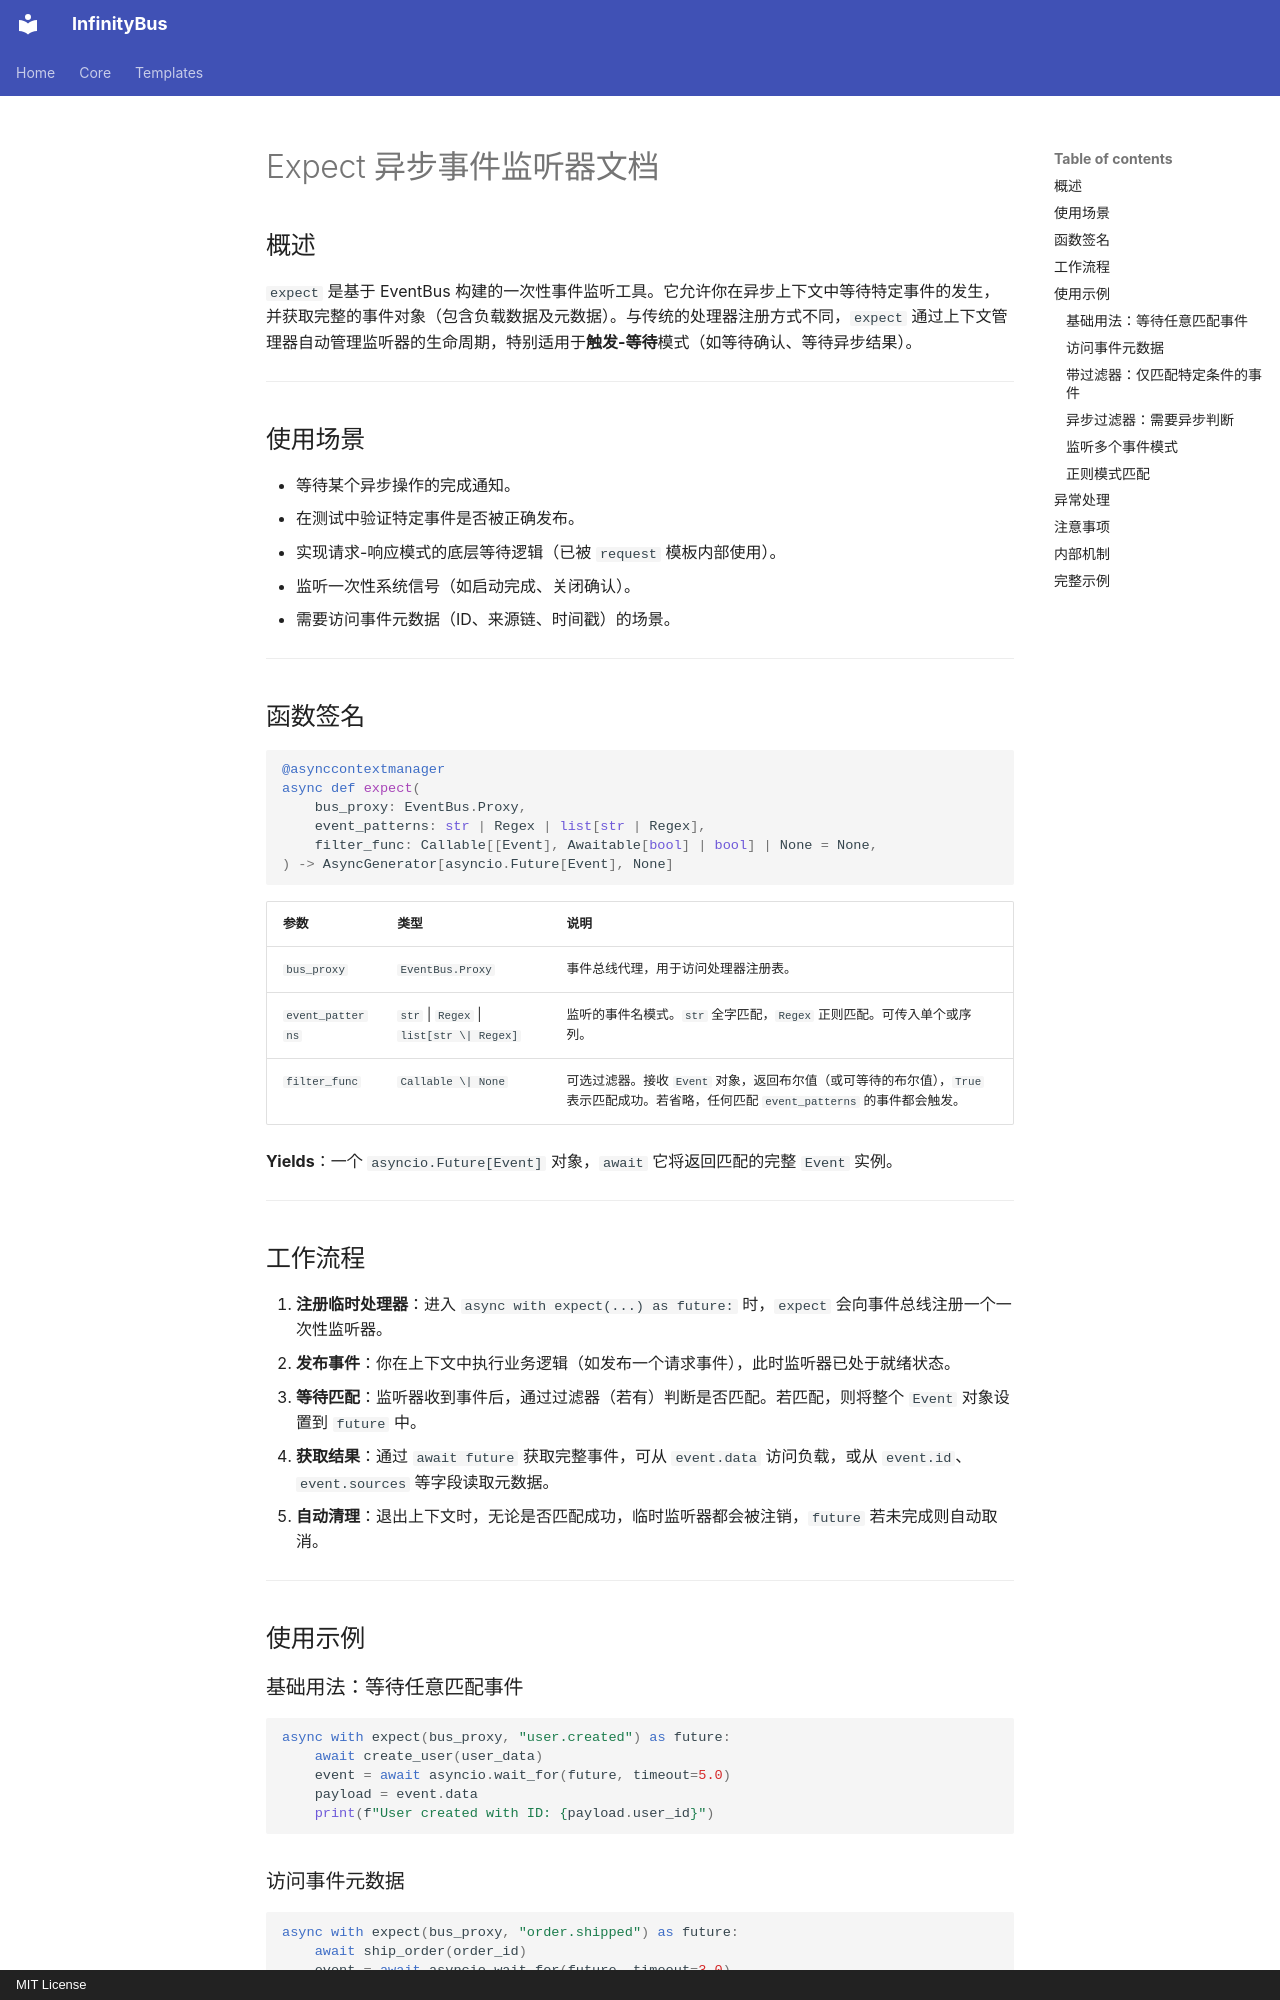

repository: yinbailiang/infinity_bus · page: zh-CN/templates/expect/index.html · generator: mkdocs · copyright: MIT License

# Expect 异步事件监听器文档

## 概述

`expect` 是基于 EventBus 构建的一次性事件监听工具。它允许你在异步上下文中等待特定事件的发生，并获取完整的事件对象（包含负载数据及元数据）。与传统的处理器注册方式不同，`expect` 通过上下文管理器自动管理监听器的生命周期，特别适用于**触发-等待**模式（如等待确认、等待异步结果）。

---

## 使用场景

- 等待某个异步操作的完成通知。
- 在测试中验证特定事件是否被正确发布。
- 实现请求-响应模式的底层等待逻辑（已被 `request` 模板内部使用）。
- 监听一次性系统信号（如启动完成、关闭确认）。
- 需要访问事件元数据（ID、来源链、时间戳）的场景。

---

## 函数签名

```python
@asynccontextmanager
async def expect(
    bus_proxy: EventBus.Proxy,
    event_patterns: str | Regex | list[str | Regex],
    filter_func: Callable[[Event], Awaitable[bool] | bool] | None = None,
) -> AsyncGenerator[asyncio.Future[Event], None]
```

| 参数 | 类型 | 说明 |
| - | - | - |
| `bus_proxy` | `EventBus.Proxy` | 事件总线代理，用于访问处理器注册表。 |
| `event_patterns` | `str` \| `Regex` \| `list[str \| Regex]` | 监听的事件名模式。`str` 全字匹配，`Regex` 正则匹配。可传入单个或序列。 |
| `filter_func` | `Callable \| None` | 可选过滤器。接收 `Event` 对象，返回布尔值（或可等待的布尔值），`True` 表示匹配成功。若省略，任何匹配 `event_patterns` 的事件都会触发。 |

**Yields**：一个 `asyncio.Future[Event]` 对象，`await` 它将返回匹配的完整 `Event` 实例。

---

## 工作流程

1. **注册临时处理器**：进入 `async with expect(...) as future:` 时，`expect` 会向事件总线注册一个一次性监听器。
2. **发布事件**：你在上下文中执行业务逻辑（如发布一个请求事件），此时监听器已处于就绪状态。
3. **等待匹配**：监听器收到事件后，通过过滤器（若有）判断是否匹配。若匹配，则将整个 `Event` 对象设置到 `future` 中。
4. **获取结果**：通过 `await future` 获取完整事件，可从 `event.data` 访问负载，或从 `event.id`、`event.sources` 等字段读取元数据。
5. **自动清理**：退出上下文时，无论是否匹配成功，临时监听器都会被注销，`future` 若未完成则自动取消。

---

## 使用示例

### 基础用法：等待任意匹配事件

```python
async with expect(bus_proxy, "user.created") as future:
    await create_user(user_data)
    event = await asyncio.wait_for(future, timeout=5.0)
    payload = event.data
    print(f"User created with ID: {payload.user_id}")
```

### 访问事件元数据

```python
async with expect(bus_proxy, "order.shipped") as future:
    await ship_order(order_id)
    event = await asyncio.wait_for(future, timeout=3.0)
    print(f"Event ID: {event.id}")
    print(f"Processing chain: {' -> '.join(event.sources)}")
    print(f"Timestamps: {event.timestamps}")
```
